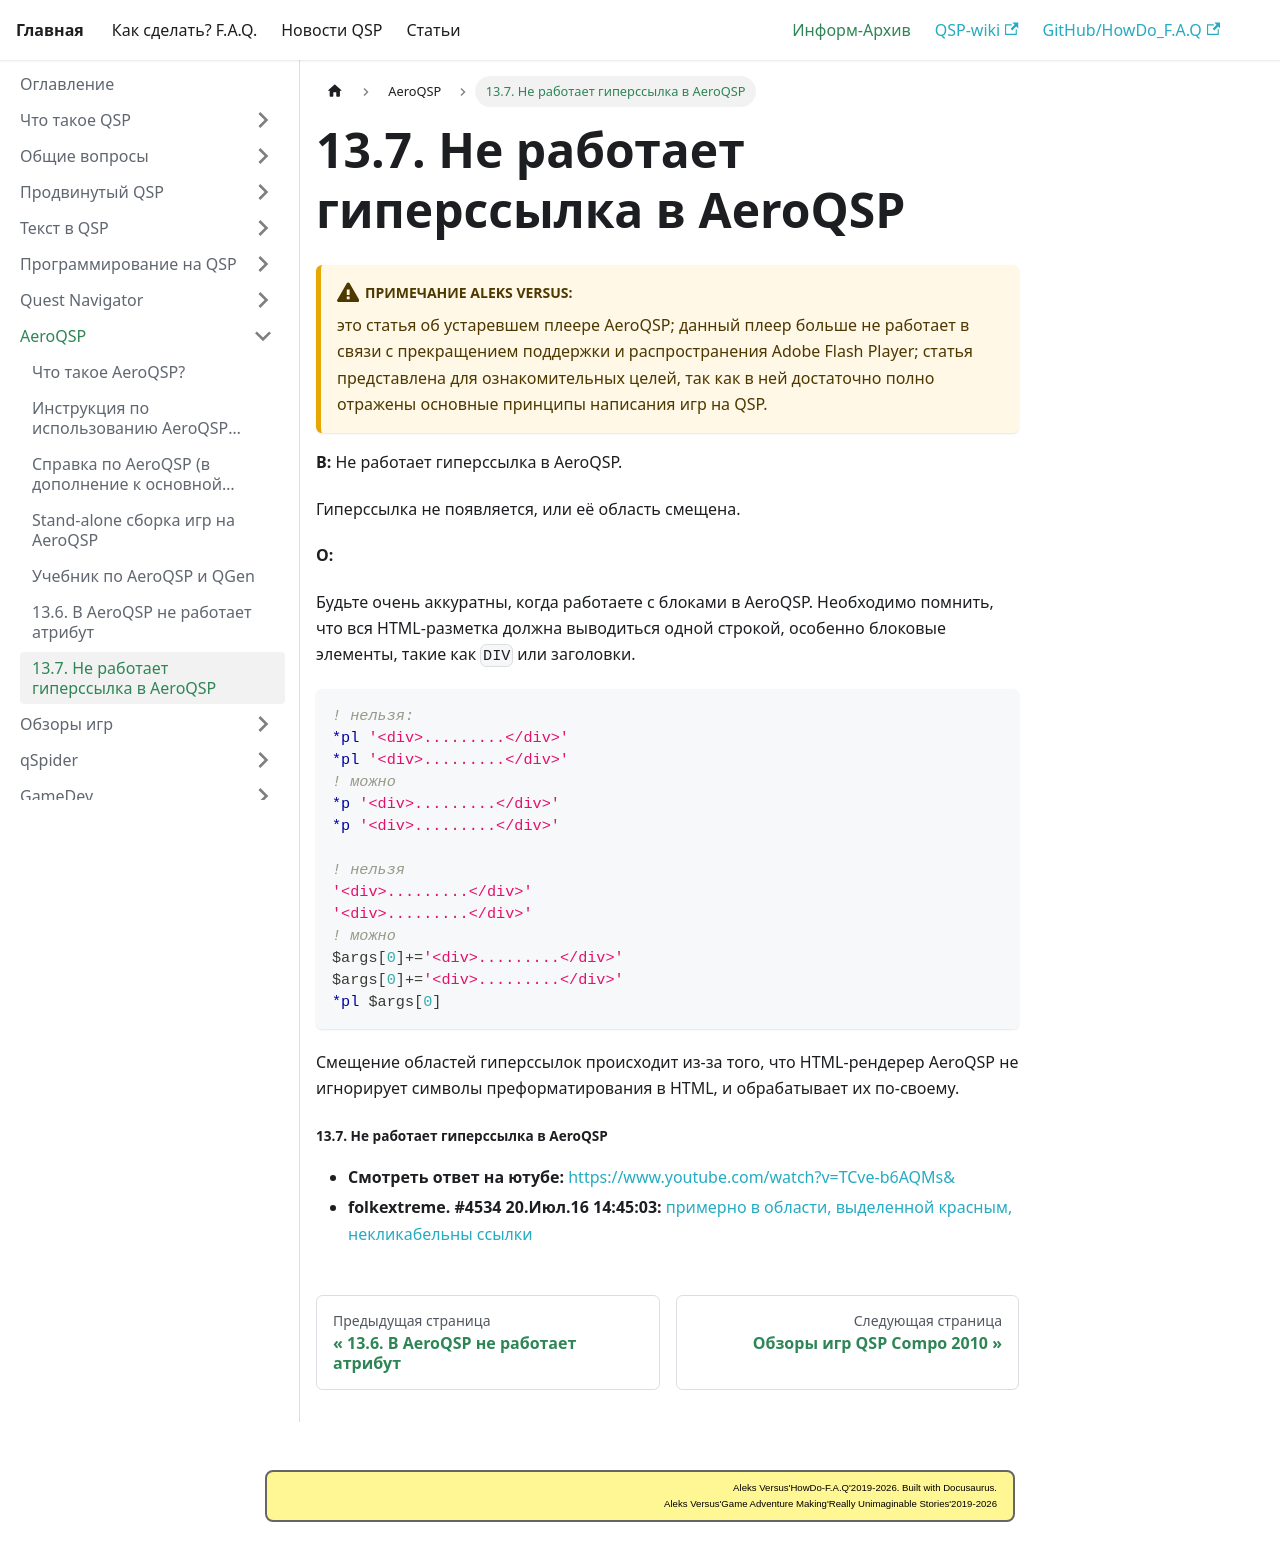

repository: AleksVersus/howdo_faq · page: docs/informarch/aeroqsp/not_work_hyperlink/index.html · generator: docusaurus

---
sidebar_position: 7
---

# 13.7. Не работает гиперссылка в AeroQSP
<!-- [:faq_13_07] -->

:::warning[**Примечание Aleks Versus:**]
это статья об устаревшем плеере AeroQSP; данный плеер больше не работает в связи с прекращением поддержки и распространения Adobe Flash Player; статья представлена для ознакомительных целей, так как в ней достаточно полно отражены основные принципы написания игр на QSP.
:::

**В:** Не работает гиперссылка в AeroQSP.

Гиперссылка не появляется, или её область смещена.

**О:**

Будьте очень аккуратны, когда работаете с блоками в AeroQSP. Необходимо помнить, что вся HTML-разметка должна выводиться одной строкой, особенно блоковые элементы, такие как `DIV` или заголовки.
```qsp
! нельзя: 
*pl '<div>.........</div>' 
*pl '<div>.........</div>' 
! можно 
*p '<div>.........</div>' 
*p '<div>.........</div>'

! нельзя 
'<div>.........</div>' 
'<div>.........</div>' 
! можно 
$args[0]+='<div>.........</div>' 
$args[0]+='<div>.........</div>'
*pl $args[0]
```
Смещение областей гиперссылок происходит из-за того, что HTML-рендерер AeroQSP не игнорирует символы преформатирования в HTML, и обрабатывает их по-своему.

###### 13.7. Не работает гиперссылка в AeroQSP
<!-- [:link_13_07] -->
- **Смотреть ответ на ютубе:** [https://www.youtube.com/watch?v=TCve-b6AQMs&](https://www.youtube.com/watch?v=TCve-b6AQMs&t=221s)
- **folkextreme. #4534 20.Июл.16 14:45:03:** [примерно в области, выделенной красным, некликабельны ссылки](https://qsp.org/forum/comments/21320)
